Dataset: final_dataset (GitHub, k-sailee/LeafDiseaseDataset). Classes: alternaria leaf blight, anthracnose, chlorosis, dried leaf, healthy, initial stage, leaf blight, leaf spot, pest damage, rust diseases.

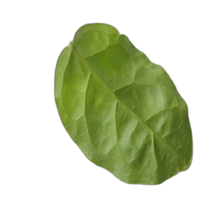
Label: healthy

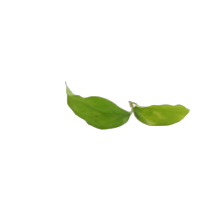
Label: initial stage

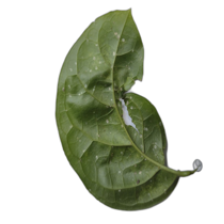
Label: chlorosis

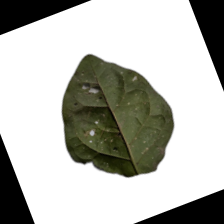
Label: anthracnose

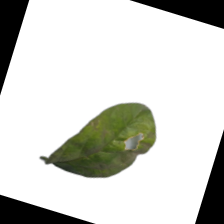
Label: leaf spot

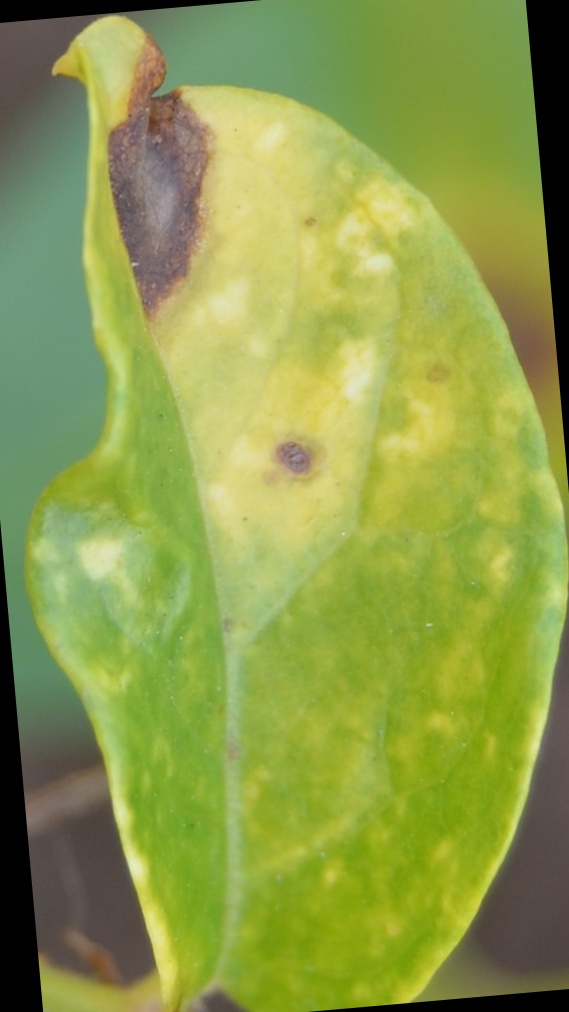
Label: alternaria leaf blight
